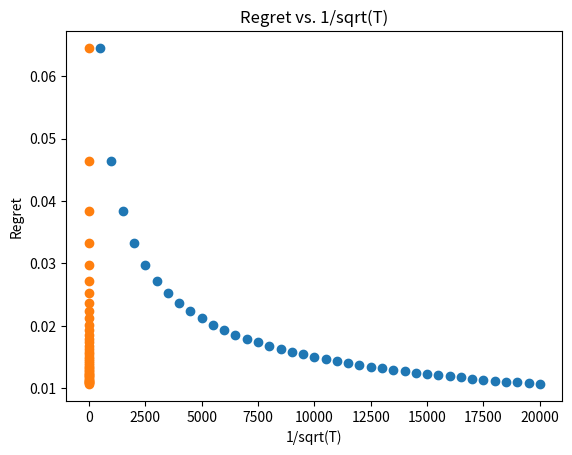

Recreate this plot in Python.
import numpy as np
import matplotlib.pyplot as plt
import seaborn as sns
import math
import scipy.stats as stats

class Player:
    def __init__(self, name, actionSet, learningRate):
        self.name = name
        self.learningRate = learningRate
        self.weights = np.array([1/(len(actionSet)) for i in range(len(actionSet))])
        self.actions = actionSet
    def normalizeWeights(self):
        self.weights = self.weights / sum(self.weights)

    def getAction(self):
        self.normalizeWeights()
        return np.random.choice(self.actions, p=self.weights)

    def updateWeights(self, costVector):
        updates = np.array([1 for i in range(len(costVector))])-self.learningRate*costVector
        self.weights = self.weights * updates
        self.normalizeWeights()

class Adversary:
    def __init__(self, name):
        self.name = name

    def getCosts(self, probabilities):
        randomness = np.random.rand(len(probabilities))
        return np.array([1 for i in range(len(probabilities))])-2*probabilities + randomness #most cost for most probable choice, semi-smart adversary

X = []
Y = []

possible_time_spans = [500*i for i in range(1, 41)]
for time_span in possible_time_spans:
    T = time_span
    n = 10
    learning_rate = math.sqrt(math.log(n) / T)
    actions = range(n)
    player = Player('Player1', actions, learning_rate)
    adversary = Adversary('Adversary1')
    costs = np.zeros((T, n))
    totalCost = 0
    for i in range(T):
        player.getAction()
        costs[i] = adversary.getCosts(player.weights)
        totalCost += sum(costs[i] * player.weights)
        player.updateWeights(costs[i])

    transposed_costs = np.transpose(costs)
    fixed_costs = [sum(transposed_costs[i]) for i in range(n)]
    best_fixed = min(fixed_costs)

    regret = (totalCost - best_fixed) / T
    #print("Time span T: "+str(T)+". Regret: "+str(regret))
    X.append(time_span)
    Y.append(regret)

X = np.array(X)
Y = np.array(Y)
plt.scatter(X, Y)
plt.title("MW Algorithm: Regret versus Time Span")
plt.xlabel("Time Span")
plt.ylabel("Regret")
plt.show()


X_prime = 1/np.sqrt(X)
plt.scatter(X_prime, Y)
plt.title("Regret vs. 1/sqrt(T)")
plt.xlabel("1/sqrt(T)")
plt.ylabel("Regret")
plt.show()